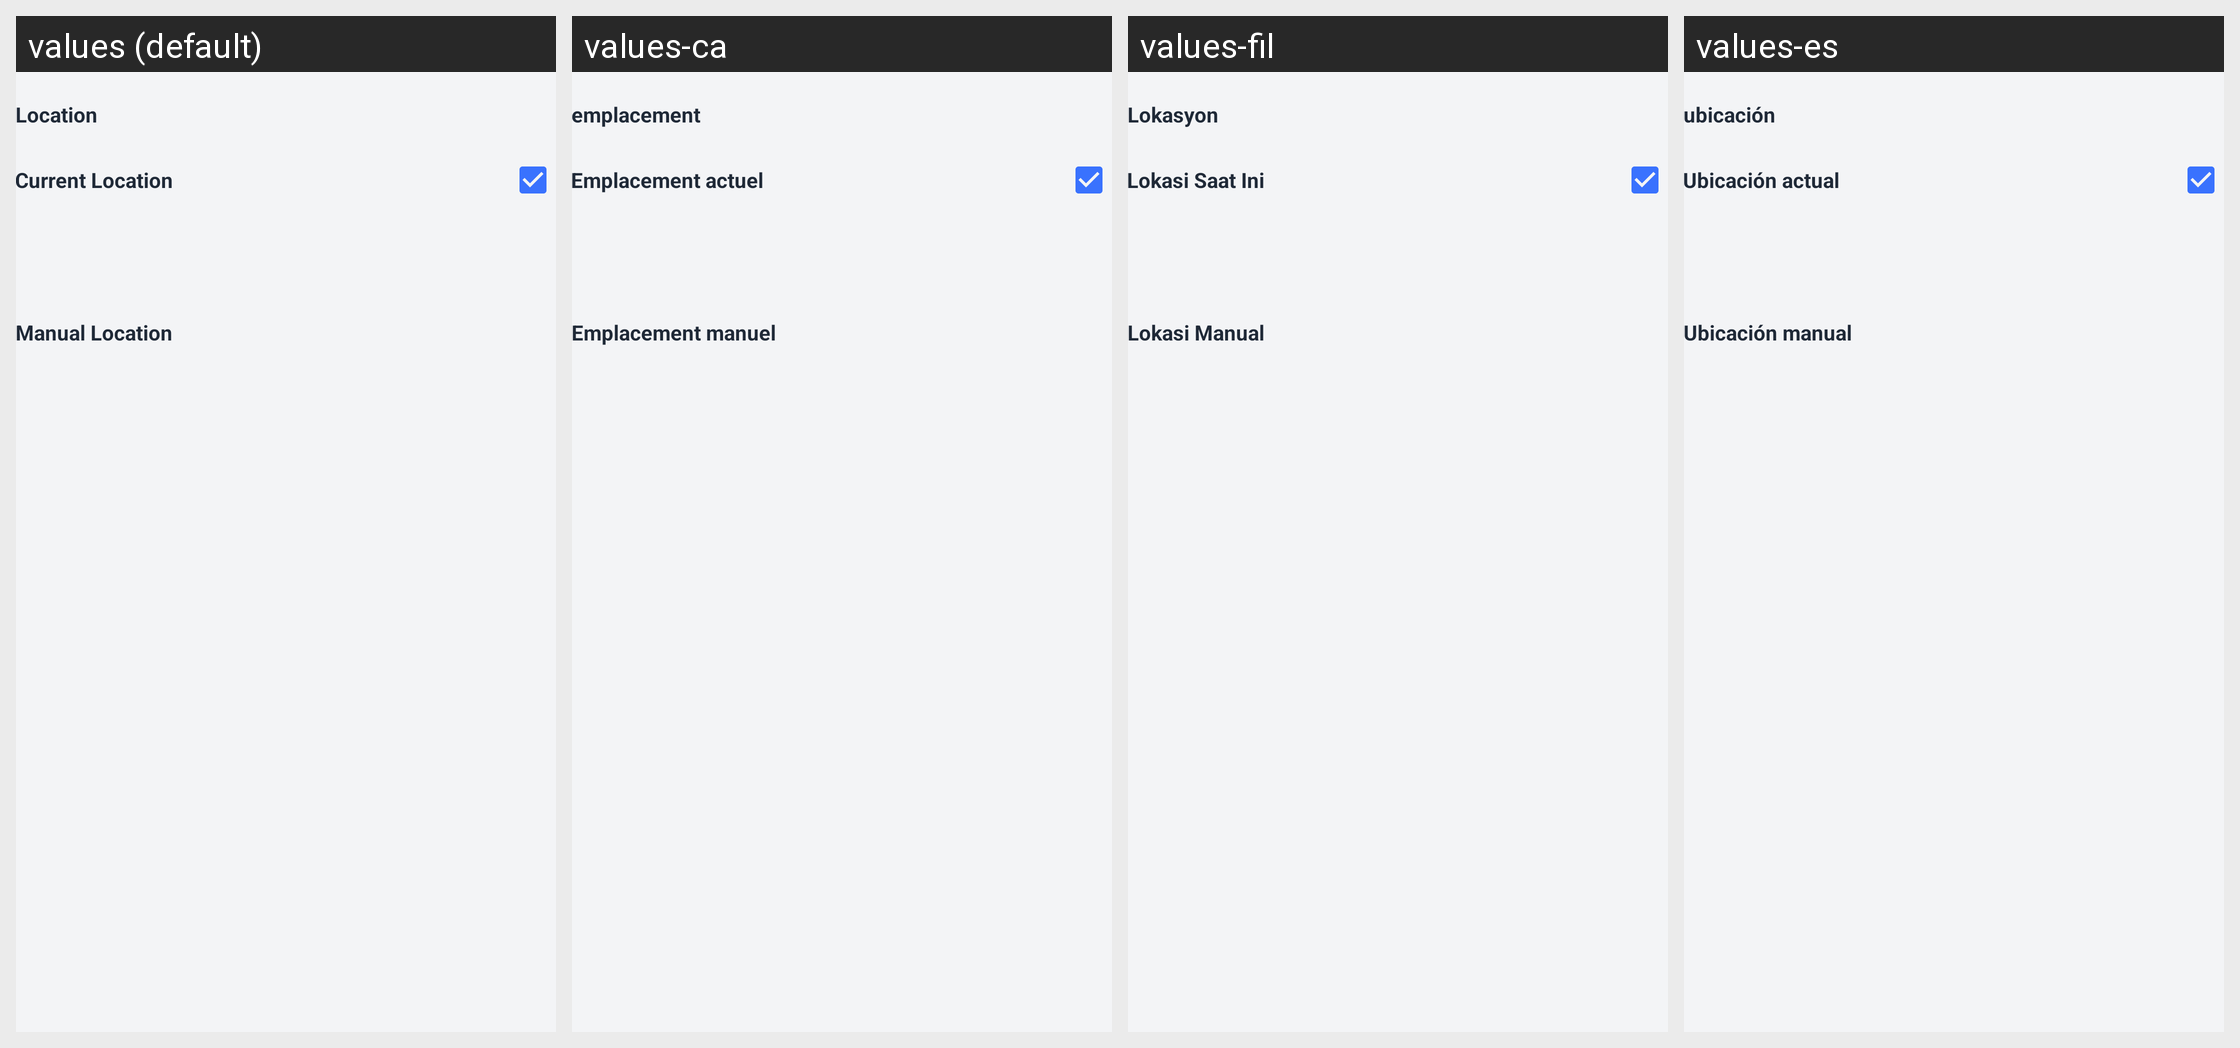

Strings drawn on this Android screen and how each of the app's shown locales translates them:
Android screen res/layout/activity_location.xml rendered under 4 locales, left to right: values (default), values-ca, values-fil, values-es. Device: Nexus 5 (rendered at 1080×1920; each locale shown at half size, 540×960, under a caption strip naming it); theme Theme.GPSMapCamera.
Other locales in the repository, not shown: values-af, values-bn-rBD, values-de, values-fa, values-fr, values-hi, values-in, values-it, values-ja, values-ko, values-nl, values-pt, values-pt-rBR, values-ru, values-th, values-tr, values-vi, values-zh.
Strings drawn on this screen, with the default value and each locale's value (text and hints the layout hard-codes, and strings that could not be matched under every locale, appear in the picture but are not listed):

location
  values: Location
  values-ca: emplacement
  values-fil: Lokasyon
  values-es: ubicación

current_location
  values: Current Location
  values-ca: Emplacement actuel
  values-fil: Lokasi Saat Ini
  values-es: Ubicación actual

manual_location
  values: Manual Location
  values-ca: Emplacement manuel
  values-fil: Lokasi Manual
  values-es: Ubicación manual
